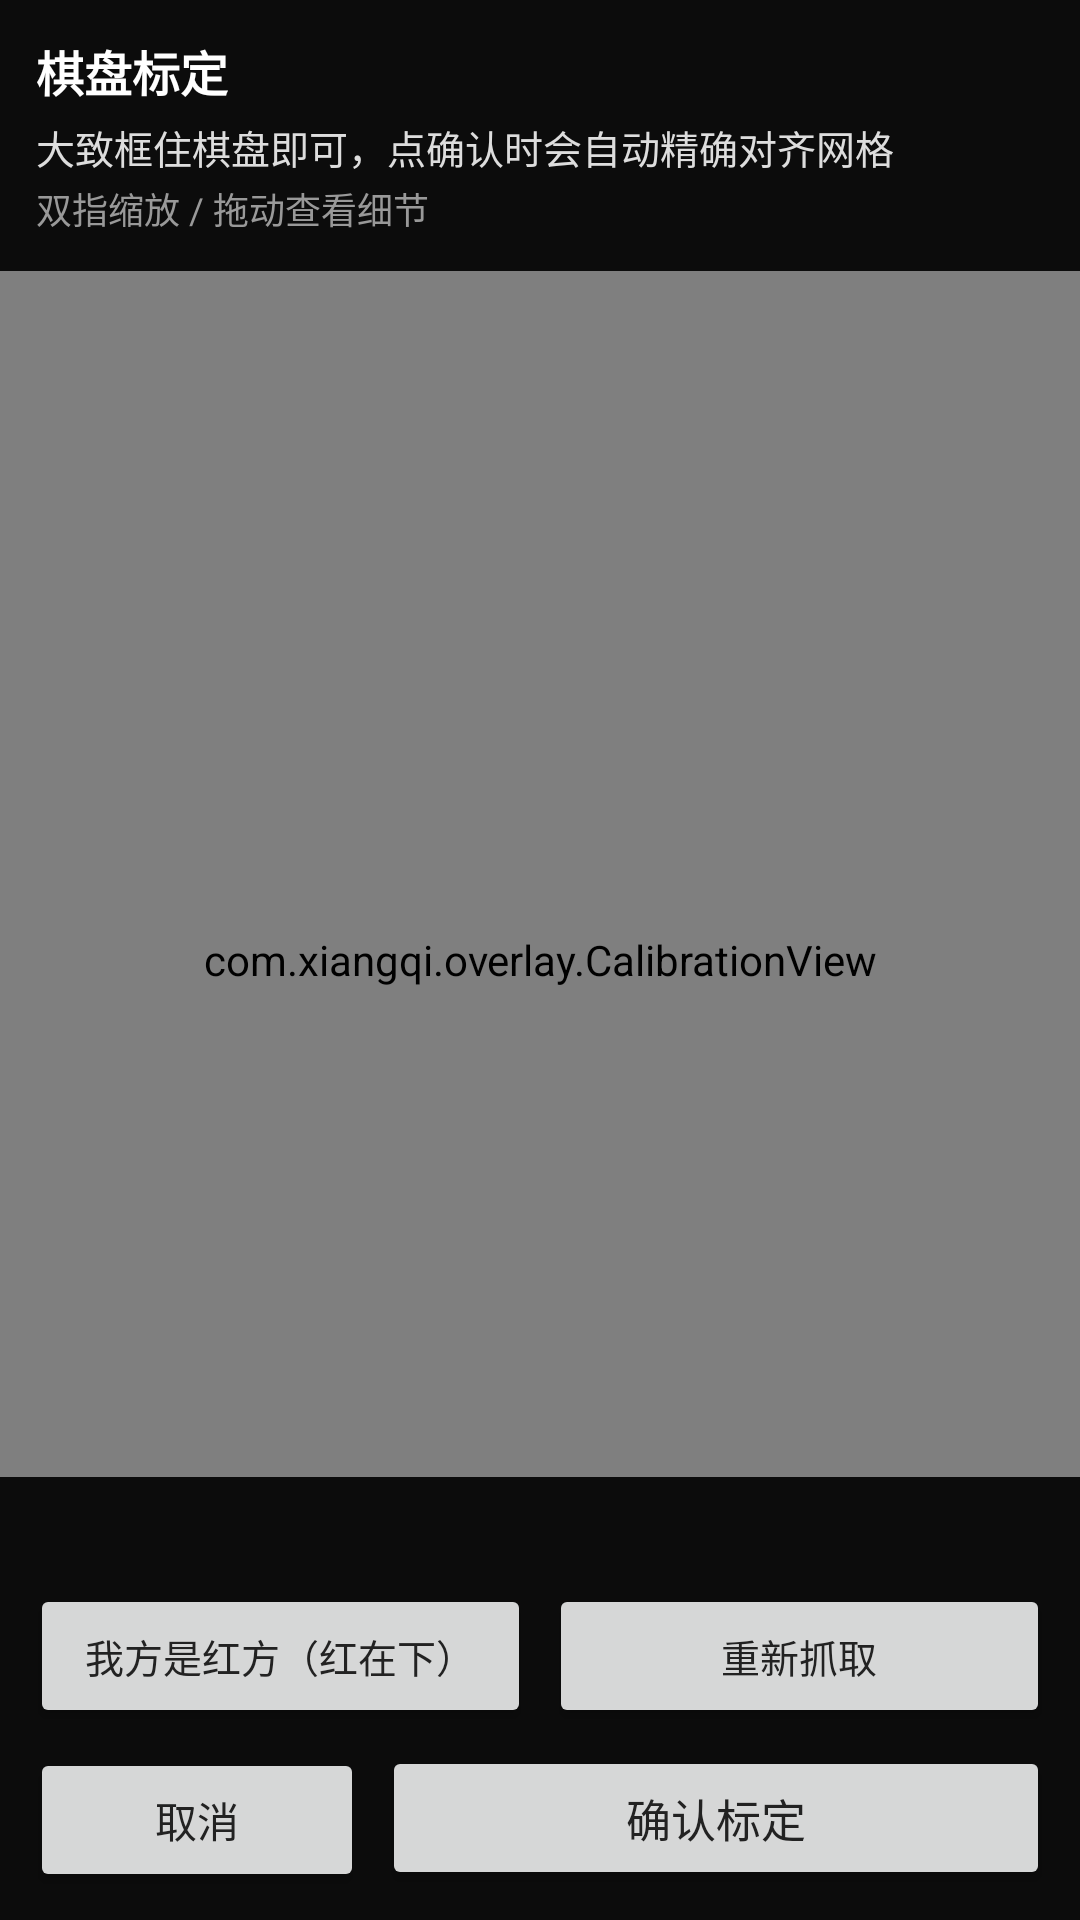

Produce the Android XML layout that renders to this screen, including the resource entries it uses.
<!-- AndroidManifest.xml: application theme AppTheme -->
<!-- res/layout/overlay_calibration.xml -->
<?xml version="1.0" encoding="utf-8"?>
<FrameLayout xmlns:android="http://schemas.android.com/apk/res/android"
    android:layout_width="match_parent"
    android:layout_height="match_parent">

    <com.xiangqi.overlay.CalibrationView
        android:id="@+id/calibView"
        android:layout_width="match_parent"
        android:layout_height="match_parent" />

    <LinearLayout
        android:layout_width="match_parent"
        android:layout_height="wrap_content"
        android:layout_gravity="top"
        android:background="#E6000000"
        android:orientation="vertical"
        android:padding="12dp">

        <TextView
            android:id="@+id/tvCalibTitle"
            android:layout_width="match_parent"
            android:layout_height="wrap_content"
            android:text="@string/calib_layer_title"
            android:textColor="#FFFFFF"
            android:textSize="16sp"
            android:textStyle="bold" />

        <TextView
            android:layout_width="match_parent"
            android:layout_height="wrap_content"
            android:layout_marginTop="4dp"
            android:text="@string/calib_instruction"
            android:textColor="#DDDDDD"
            android:textSize="13sp" />

        <TextView
            android:layout_width="match_parent"
            android:layout_height="wrap_content"
            android:layout_marginTop="2dp"
            android:text="@string/calib_zoom_hint"
            android:textColor="#999999"
            android:textSize="12sp" />
    </LinearLayout>

    <LinearLayout
        android:layout_width="match_parent"
        android:layout_height="wrap_content"
        android:layout_gravity="bottom"
        android:background="#E6000000"
        android:orientation="vertical"
        android:padding="10dp">

        <TextView
            android:id="@+id/tvCalibStatus"
            android:layout_width="match_parent"
            android:layout_height="wrap_content"
            android:textColor="#FFCC80"
            android:textSize="13sp" />

        <LinearLayout
            android:layout_width="match_parent"
            android:layout_height="wrap_content"
            android:layout_marginTop="8dp"
            android:orientation="horizontal">

            <Button
                android:id="@+id/btnCalibSide"
                android:layout_width="0dp"
                android:layout_height="wrap_content"
                android:layout_weight="1"
                android:text="@string/calib_bottom_red"
                android:textSize="13sp" />

            <Button
                android:id="@+id/btnCalibRecapture"
                android:layout_width="0dp"
                android:layout_height="wrap_content"
                android:layout_marginStart="6dp"
                android:layout_weight="1"
                android:text="@string/calib_recapture"
                android:textSize="13sp" />
        </LinearLayout>

        <LinearLayout
            android:layout_width="match_parent"
            android:layout_height="wrap_content"
            android:layout_marginTop="6dp"
            android:orientation="horizontal">

            <Button
                android:id="@+id/btnCalibCancel"
                android:layout_width="0dp"
                android:layout_height="wrap_content"
                android:layout_weight="1"
                android:text="@string/calib_cancel"
                android:textSize="14sp" />

            <Button
                android:id="@+id/btnCalibOk"
                android:layout_width="0dp"
                android:layout_height="wrap_content"
                android:layout_marginStart="6dp"
                android:layout_weight="2"
                android:text="@string/calib_confirm"
                android:textSize="15sp" />
        </LinearLayout>
    </LinearLayout>
</FrameLayout>
<!-- resources referenced by this layout -->
<resources>
  <string name="calib_bottom_red">我方是红方（红在下）</string>
  <string name="calib_cancel">取消</string>
  <string name="calib_confirm">确认标定</string>
  <string name="calib_instruction">大致框住棋盘即可，点确认时会自动精确对齐网格</string>
  <string name="calib_layer_title">棋盘标定</string>
  <string name="calib_recapture">重新抓取</string>
  <string name="calib_zoom_hint">双指缩放 / 拖动查看细节</string>
  <style name="AppTheme" parent="@android:style/Theme.Material.Light">
          <item name="android:colorPrimary">@color/primary</item>
          <item name="android:colorPrimaryDark">@color/primary_dark</item>
          <item name="android:colorAccent">@color/accent</item>
          <item name="android:windowBackground">@color/bg</item>
          <item name="android:textColorPrimary">@color/text_primary</item>
          <item name="android:statusBarColor">@color/primary_dark</item>
      </style>
  <color name="primary">#B03A2E</color>
  <color name="primary_dark">#7B2B22</color>
  <color name="accent">#C0392B</color>
  <color name="bg">#F7F5F0</color>
  <color name="text_primary">#222222</color>
</resources>
